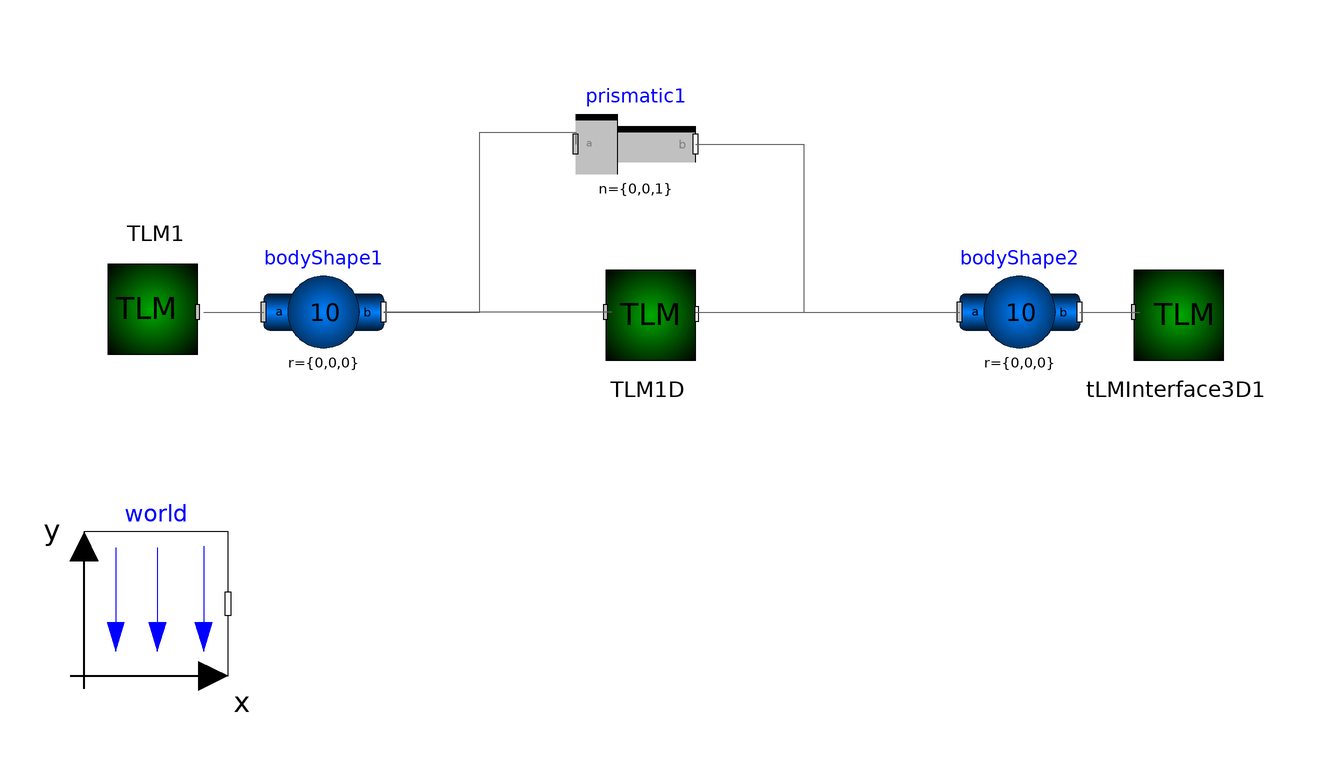

The Modelica model whose source follows is shown above as a component diagram (icons at their Placement, wires along their Line points).

model piston
  inner Modelica.Mechanics.MultiBody.World world(animateGravity = false, animateWorld = false, enableAnimation = false, g = 0, n = {0, 0, -1}) annotation(Placement(visible = true, transformation(origin = {-65.9212, -10.6601}, extent = {{-12, -12}, {12, 12}}, rotation = 0)));
  TLM.TLM_Interface_1D_to_3D.TLMInterface1Dto3D TLM1D(interfaceName = "tlm1D") annotation(Placement(visible = true, transformation(origin = {16, 38}, extent = {{-10, -10}, {10, 10}}, rotation = 0)));
  TLM.TLM_Interface_3D.TLMInterface3D TLM1(interfaceName = "tlm1") annotation(Placement(visible = true, transformation(origin = {-66, 38}, extent = {{-10, -10}, {10, 10}}, rotation = 180)));
  TLM.TLM_Interface_3D.TLMInterface3D tLMInterface3D1(interfaceName = "tlm2") annotation(Placement(visible = true, transformation(origin = {104, 38}, extent = {{-10, -10}, {10, 10}}, rotation = 0)));
  Modelica.Mechanics.MultiBody.Parts.BodyShape bodyShape1(m = 10, r = {0, 0, 0}, r_CM = {0, 0, 0}) annotation(Placement(visible = true, transformation(origin = {-38, 38}, extent = {{-10, -10}, {10, 10}}, rotation = 0)));
  Modelica.Mechanics.MultiBody.Parts.BodyShape bodyShape2(m = 10, r = {0, 0, 0}, r_0(fixed = false), r_CM = {0, 0, 0}) annotation(Placement(visible = true, transformation(origin = {78, 38}, extent = {{-10, -10}, {10, 10}}, rotation = 0)));
  Modelica.Mechanics.MultiBody.Joints.Prismatic prismatic1(n = {0, 0, 1}, s(fixed = true, start = 2.23606797749979))  annotation(Placement(visible = true, transformation(origin = {14, 66}, extent = {{-10, -10}, {10, 10}}, rotation = 0)));
equation
  connect(prismatic1.frame_b, bodyShape2.frame_a) annotation(Line(points = {{24, 66}, {42, 66}, {42, 38}, {68, 38}, {68, 38}}, color = {95, 95, 95}));
  connect(bodyShape1.frame_b, prismatic1.frame_a) annotation(Line(points = {{-28, 38}, {-12, 38}, {-12, 68}, {4, 68}, {4, 66}}, color = {95, 95, 95}));
  connect(TLM1D.frame_b, bodyShape2.frame_a) annotation(Line(points = {{24, 38}, {68, 38}, {68, 38}, {68, 38}}, color = {95, 95, 95}));
  connect(TLM1D.frame_a, bodyShape1.frame_b) annotation(Line(points = {{10, 38}, {-28, 38}, {-28, 38}, {-28, 38}}, color = {95, 95, 95}));
  connect(bodyShape2.frame_b, tLMInterface3D1.frame_a) annotation(Line(points = {{88, 38}, {96, 38}, {96, 38}, {98, 38}}, color = {95, 95, 95}));
  connect(TLM1.frame_a, bodyShape1.frame_a) annotation(Line(points = {{-58, 38}, {-48, 38}}, color = {95, 95, 95}));
  annotation(uses(Modelica(version = "3.2.2")));
end piston;